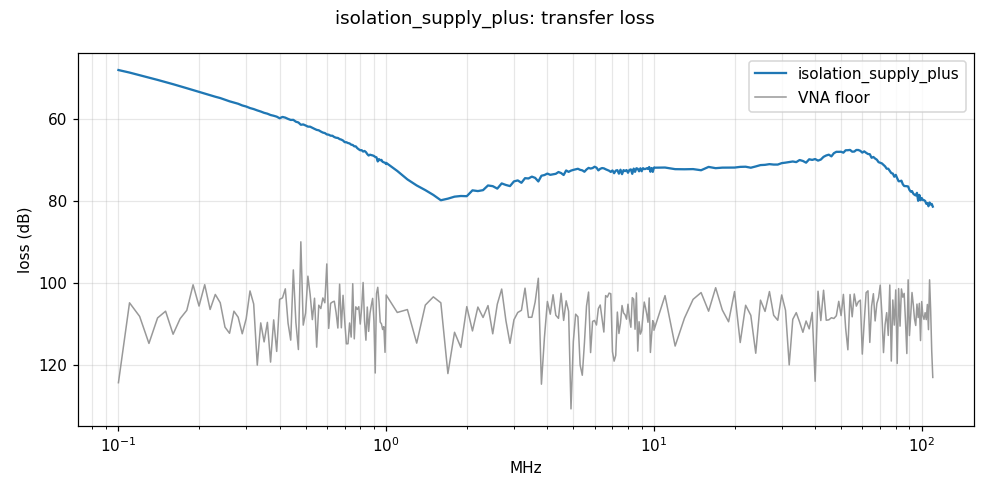

Source data for this figure (header and first rows):
f_Hz, loss_dB, vna_floor_dB, Z_port1_ohm
100000, 48.03, 124.3, 0.3459
110000, 48.65, 104.8, 0.3062
120000, 49.29, 108.2, 0.2489
130000, 49.87, 114.8, 0.2627
140000, 50.44, 108.5, 0.2399
150000, 50.97, 106.9, 0.2264
160000, 51.49, 112.5, 0.2119
170000, 51.98, 108.7, 0.2015
180000, 52.47, 106.7, 0.2041
190000, 52.93, 100.5, 0.1778
200000, 53.35, 105.6, 0.1718
210000, 53.77, 100.4, 0.1614
220000, 54.17, 106.5, 0.1497
230000, 54.55, 102.8, 0.1419
240000, 54.87, 104.8, 0.1556
250000, 55.27, 110.8, 0.134
260000, 55.67, 112.3, 0.1277
270000, 55.98, 106.9, 0.1209
280000, 56.26, 108.4, 0.12
290000, 56.67, 112.4, 0.118
300000, 56.94, 108.7, 0.1187
310000, 57.31, 102, 0.1104
320000, 57.56, 105.1, 0.111
330000, 57.88, 120.1, 0.1078
340000, 58.16, 109.7, 0.1026
350000, 58.48, 114.4, 0.09838
360000, 58.69, 109.6, 0.1008
370000, 59.01, 119.3, 0.09556
380000, 59.19, 109, 0.09408
390000, 59.41, 116.7, 0.09175
400000, 59.8, 104, 0.09262
410000, 59.48, 103.6, 0.08804
420000, 59.65, 101.4, 0.1378
430000, 59.96, 109.8, 0.09152
440000, 60.21, 114, 0.09831
450000, 60.19, 96.82, 0.06103
460000, 60.65, 109.7, 0.08731
470000, 60.83, 116.3, 0.08717
480000, 61.39, 89.96, 0.0855
490000, 61.31, 110.3, 0.08488
500000, 61.56, 107.3, 0.0857
510000, 61.84, 98.34, 0.08973
520000, 61.86, 102.8, 0.08789
530000, 62.14, 108.9, 0.07914
540000, 62.39, 103.7, 0.08486
550000, 62.64, 115.7, 0.08373
560000, 62.74, 105.4, 0.08521
570000, 63.05, 106.3, 0.09248
580000, 63.3, 103.7, 0.07354
590000, 63.42, 104.8, 0.08381
600000, 63.74, 95.36, 0.1191
610000, 63.81, 111.1, 0.07906
620000, 64.05, 105, 0.08125
630000, 64.08, 104.6, 0.08058
640000, 64.39, 104.5, 0.09123
650000, 64.55, 107.3, 0.09366
660000, 64.61, 111, 0.0918
670000, 64.89, 100.3, 0.08682
680000, 65.02, 111, 0.08671
690000, 65.24, 103, 0.07122
... 223 more rows
